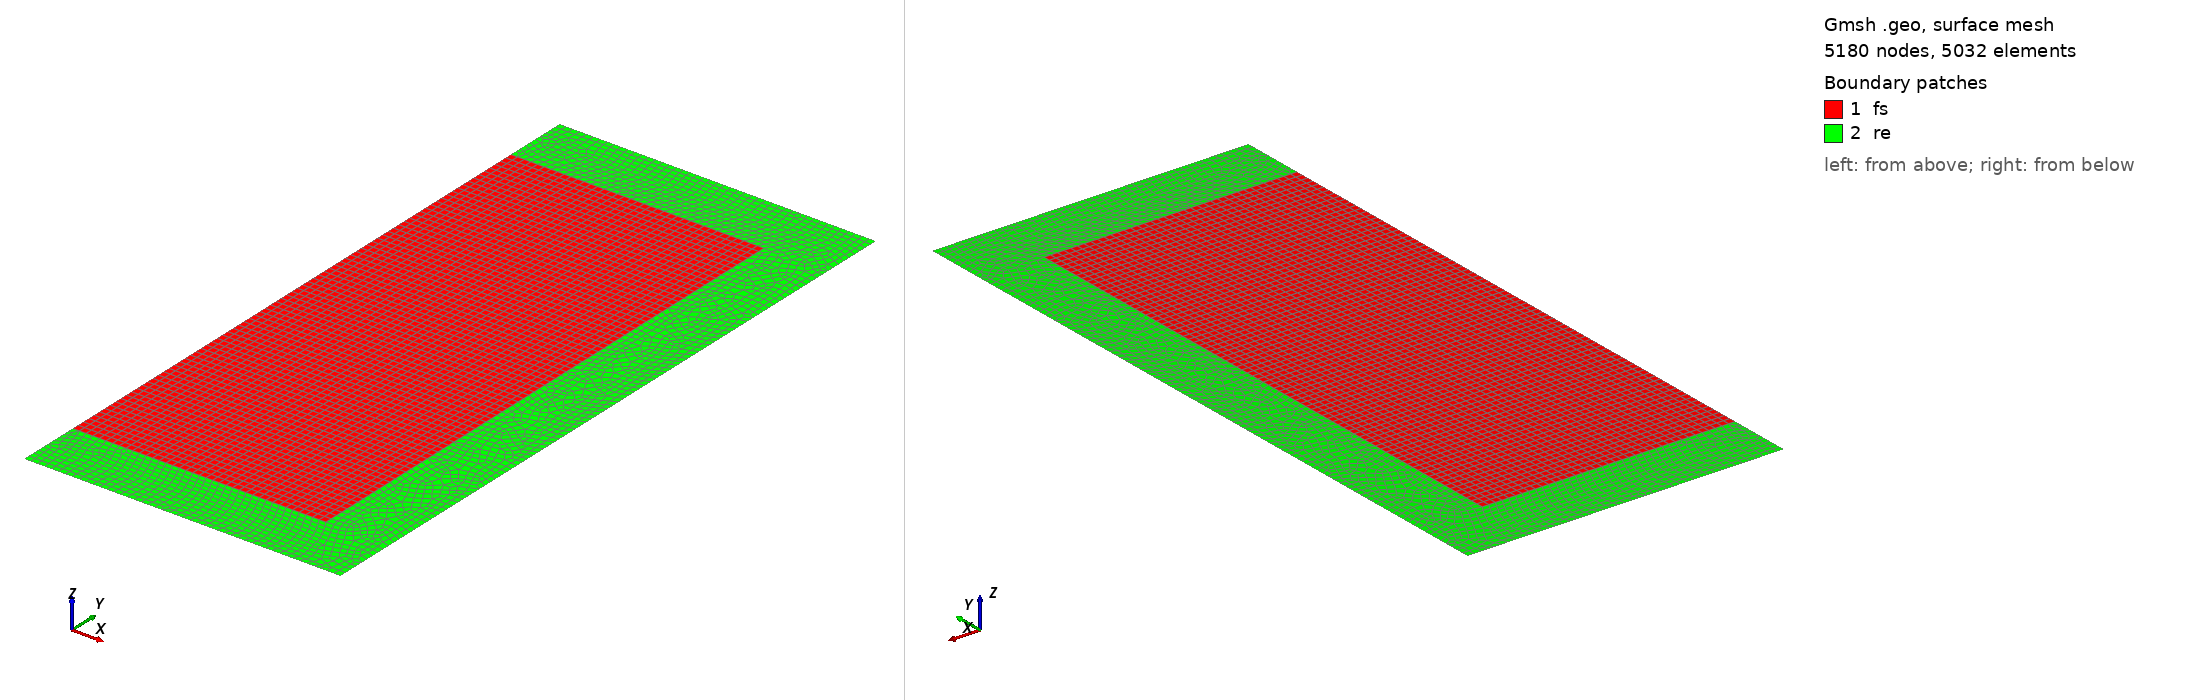

Gmsh geometry script, surface-meshed: 5180 nodes, 5032 surface elements. Boundary patches (legend numbers): 1 fs, 2 re. Left view from above one corner, right view from below the opposite corner. Legend entries are the model's physical surfaces. The drawing asked Gmsh for element sizes between 1% and 20% of the model's largest extent; the script's own settings can give other sizes.

=== MCFR-2D.geo (drawn) ===
r1 = 200; // cm
r2 = r1+50;
H = 450;
H2 = H+50;
ref_bot = -50;
lc = 4;

Point(1) = {0, 0, 0, lc};   // fuel boottom left  corner
Point(2) = {r1, 0, 0, lc};  // fuel bottom  right corner 
Point(3) = {0, H, 0, lc};   // fuel top     left  corner
Point(4) = {r1, H, 0, lc};  // fuel top     right corner

Point(5) = {0, ref_bot, 0, lc};   // refl bottom  left corner 
Point(6) = {0, H2, 0, lc};        // refl top     left corner 
Point(7) = {r2, ref_bot, 0, lc};  // refl bottom  right corner 
Point(8) = {r2, H2, 0, lc};       // refl top     right corner 

Line(1) = {1,2};  // fuel bottom
Line(2) = {1,3};  // fuel left
Line(3) = {2,4};  // fuel right  // refl left
Line(4) = {3,4};  // fuel top

Line(8) = {3,6};  // top refl (left side)
Line(9) = {5,1};  // bot refl (left side)

// fuel
Line Loop(10) = {1,3,-4,-2};
Plane Surface(11) = {10};

// structure fuel
Transfinite Surface{11};
Recombine Surface{11};

Line(5) = {5,7};  // refl bottom
Line(6) = {7,8};  // refl right
Line(7) = {6,8};  // refl top

Line Loop(112) = {-4,8,7,-6,-5,9,1,3};  // whole refl
Plane Surface(113) = {112};
Recombine Surface{113};

refl_surface[] = {113};

refl_bottom[] = {5};
refl_top[] = {7};
outer_wall[] = {6};

RecombineMesh;

fuel_surface[] = {11};
fuel_top[] = {4};
fuel_bottom[] = {1};
fuel_right[] = {3};

Physical Surface("fs") = { fuel_surface[] };
Physical Surface("re") = { refl_surface[] };

Physical Line("fuel_top")    = { fuel_top[] };
Physical Line("refl_top")    = { refl_top[] };
Physical Line("fuel_bottom") = { fuel_bottom[] };
Physical Line("refl_bottom") = { refl_bottom[] };
Physical Line("outer_wall")  = { outer_wall[] }; 
Physical Line("fuel_bound")  = { fuel_right[] };
